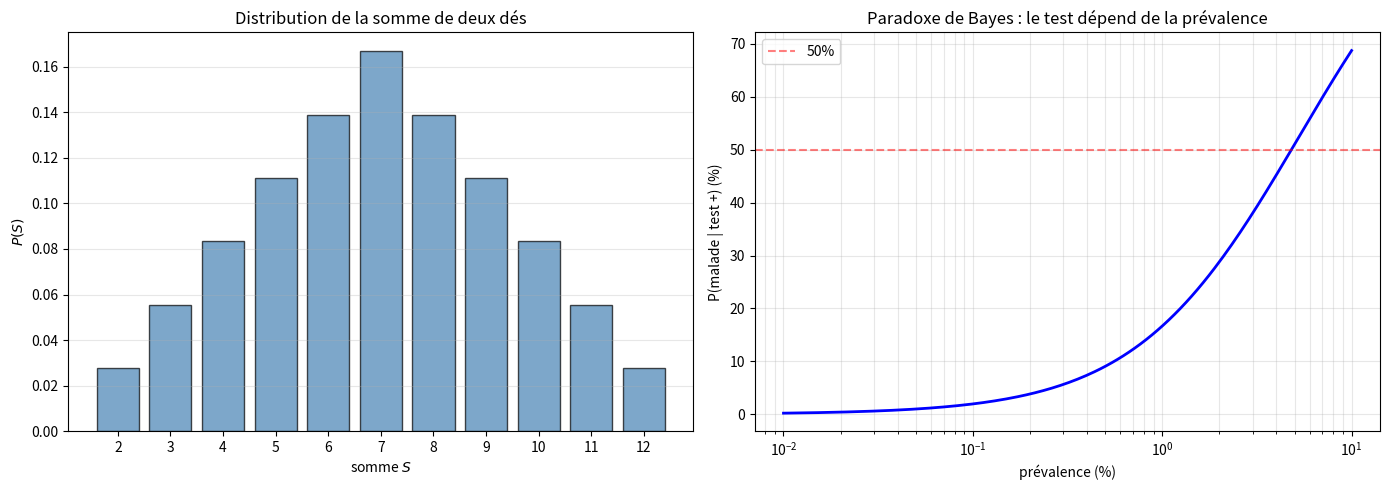

Here is the Python script that generated this plot:
"""
probability_basics.py
=====================

Fondements de la théorie des probabilités.

Couvre :
    - Espace probabilisé (Ω, A, P)
    - Axiomes de Kolmogorov
    - Modèle de Laplace : P(A) = |A|/|Ω|
    - Théorème de Bayes : P(A|B) = P(B|A)·P(A)/P(B)
    - Formule des probabilités totales
    - Exemples : dés, cartes, urnes

Auteur : Emmanuel Nanan — TH Nürnberg, AMP
"""

from __future__ import annotations

from math import comb
from typing import Callable

import numpy as np
import matplotlib.pyplot as plt


# ======================================================================
#  1. Axiomes et calcul
# ======================================================================

def laplace(favorables: int, total: int) -> float:
    """P(A) = |A| / |Ω| (équiprobabilité)."""
    return favorables / total


def complement(p: float) -> float:
    """P(Ā) = 1 - P(A)."""
    return 1 - p


def union(pA: float, pB: float, pAB: float) -> float:
    """P(A ∪ B) = P(A) + P(B) - P(A ∩ B)."""
    return pA + pB - pAB


def conditionnelle(pAB: float, pB: float) -> float:
    """P(A|B) = P(A ∩ B) / P(B)."""
    return pAB / pB if pB > 0 else 0


def bayes(pBA: float, pA: float, pB: float) -> float:
    """P(A|B) = P(B|A)·P(A) / P(B)."""
    return pBA * pA / pB if pB > 0 else 0


def probabilites_totales(pB_given_Ai: list[float], pAi: list[float]) -> float:
    """P(B) = Σ P(B|Aᵢ)·P(Aᵢ)."""
    return sum(pb * pa for pb, pa in zip(pB_given_Ai, pAi))


def sont_independants(pA: float, pB: float, pAB: float, tol: float = 1e-10) -> bool:
    """A et B indépendants ssi P(A ∩ B) = P(A)·P(B)."""
    return abs(pAB - pA * pB) < tol


# ======================================================================
#  2. Exemples classiques
# ======================================================================

def exemple_des():
    """Probabilités avec deux dés."""
    print("=== Deux dés (6 faces) ===\n")
    omega = [(i, j) for i in range(1, 7) for j in range(1, 7)]
    n = len(omega)

    # Somme = 7
    A = [(i, j) for i, j in omega if i + j == 7]
    print(f"  P(somme = 7) = {len(A)}/{n} = {laplace(len(A), n):.4f}")

    # Au moins un 6
    B = [(i, j) for i, j in omega if i == 6 or j == 6]
    print(f"  P(au moins un 6) = {len(B)}/{n} = {laplace(len(B), n):.4f}")
    print(f"  P(aucun 6) = 1 - P(≥1 six) = {complement(laplace(len(B), n)):.4f} = (5/6)² = {(5/6)**2:.4f}")

    # Double
    C = [(i, j) for i, j in omega if i == j]
    print(f"  P(double) = {len(C)}/{n} = {laplace(len(C), n):.4f}")


def exemple_urne():
    """Tirage d'une urne — avec et sans remise."""
    print("\n=== Urne : 5 rouges, 3 bleues ===\n")
    R, B, total = 5, 3, 8

    # Sans remise : 2 tirages
    p_RR = (R/total) * ((R-1)/(total-1))
    p_RB = (R/total) * (B/(total-1))
    print(f"  Sans remise :")
    print(f"    P(R,R) = {p_RR:.4f}")
    print(f"    P(R,B) = {p_RB:.4f}")

    # Avec remise
    p_RR_r = (R/total)**2
    print(f"  Avec remise :")
    print(f"    P(R,R) = {p_RR_r:.4f}")


def exemple_bayes():
    """Problème classique de Bayes : test médical."""
    print("\n=== Bayes : test médical ===\n")
    # Prévalence, sensibilité, spécificité
    p_malade = 0.001
    sensibilite = 0.99   # P(+|malade)
    specificite = 0.95    # P(-|sain)

    p_sain = 1 - p_malade
    p_pos_sain = 1 - specificite  # faux positif
    p_pos = probabilites_totales([sensibilite, p_pos_sain], [p_malade, p_sain])
    p_malade_pos = bayes(sensibilite, p_malade, p_pos)

    print(f"  Prévalence     = {p_malade*100:.1f}%")
    print(f"  Sensibilité    = {sensibilite*100:.0f}%")
    print(f"  Spécificité    = {specificite*100:.0f}%")
    print(f"  P(+ | malade)  = {sensibilite}")
    print(f"  P(+ | sain)    = {p_pos_sain}")
    print(f"  P(+)           = {p_pos:.5f}")
    print(f"  P(malade | +)  = {p_malade_pos:.4f} = {p_malade_pos*100:.1f}%")
    print(f"  → Même avec un bon test, la plupart des positifs sont des faux positifs !")


# ======================================================================
#  3. Tracés
# ======================================================================

def tracer_somme_des(ax: plt.Axes | None = None) -> plt.Axes:
    if ax is None:
        _, ax = plt.subplots(figsize=(8, 5))

    sommes = range(2, 13)
    omega = [(i, j) for i in range(1, 7) for j in range(1, 7)]
    probs = [sum(1 for i, j in omega if i+j == s) / 36 for s in sommes]

    ax.bar(sommes, probs, color="steelblue", edgecolor="black", alpha=0.7)
    ax.set_xlabel("somme $S$"); ax.set_ylabel("$P(S)$")
    ax.set_title("Distribution de la somme de deux dés")
    ax.set_xticks(list(sommes))
    ax.grid(True, alpha=0.3, axis="y")
    return ax


def tracer_bayes_prevalence(ax: plt.Axes | None = None) -> plt.Axes:
    """Montre que P(malade|+) dépend fortement de la prévalence."""
    if ax is None:
        _, ax = plt.subplots(figsize=(8, 5))

    prevalences = np.logspace(-4, -1, 200)
    sens, spec = 0.99, 0.95

    ppv = []
    for prev in prevalences:
        p_pos = sens * prev + (1-spec) * (1-prev)
        ppv.append(sens * prev / p_pos)

    ax.semilogx(prevalences * 100, [p*100 for p in ppv], "b-", linewidth=2)
    ax.set_xlabel("prévalence (%)"); ax.set_ylabel("P(malade | test +) (%)")
    ax.set_title("Paradoxe de Bayes : le test dépend de la prévalence")
    ax.axhline(50, color="red", linestyle="--", alpha=0.5, label="50%")
    ax.legend(); ax.grid(True, which="both", alpha=0.3)
    return ax


if __name__ == "__main__":
    exemple_des()
    exemple_urne()
    exemple_bayes()

    print(f"\n=== Indépendance ===\n")
    # Dé : A = {pair}, B = {≤3}
    pA = 3/6; pB = 3/6; pAB = 1/6  # {2}... non: {2} seulement? Non: {2} a prob 1/6
    # A∩B = {2} → P = 1/6, P(A)P(B) = 1/4 → pas indépendants
    # Correction: A = {2,4,6}, B = {1,2,3}, A∩B = {2} → P(A∩B) = 1/6, P(A)P(B) = 9/36 = 1/4
    print(f"  Dé : A={{pair}}, B={{≤3}}")
    print(f"  P(A) = 1/2, P(B) = 1/2, P(A∩B) = P({{2}}) = 1/6")
    print(f"  P(A)·P(B) = 1/4 ≠ 1/6 → pas indépendants")
    print(f"  Indépendants ? {sont_independants(1/2, 1/2, 1/6)}")

    fig, axes = plt.subplots(1, 2, figsize=(14, 5))
    tracer_somme_des(ax=axes[0])
    tracer_bayes_prevalence(ax=axes[1])
    plt.tight_layout()
    plt.savefig("probability_basics_demo.png", dpi=120)
    print("\nFigure sauvegardée.")
